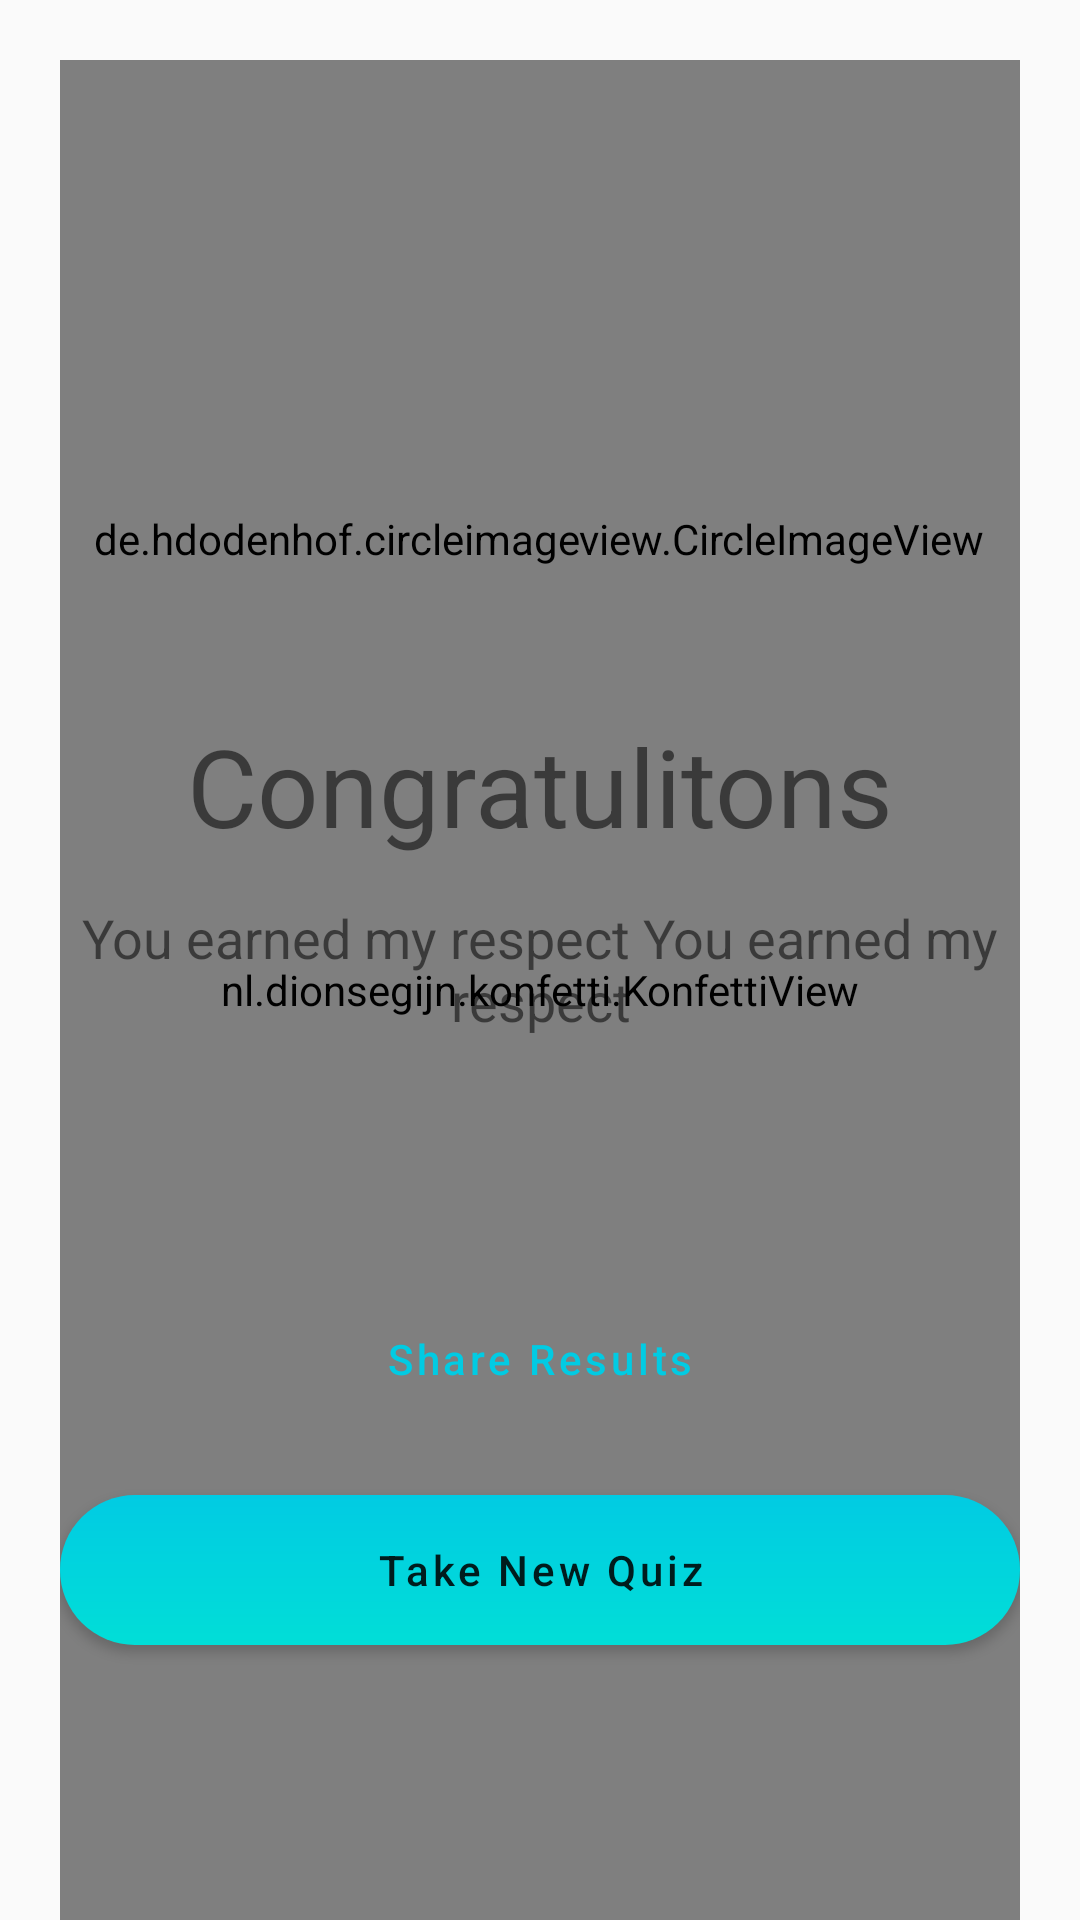

Produce the Android XML layout that renders to this screen, including the resource entries it uses.
<!-- AndroidManifest.xml: application theme AppTheme -->
<!-- res/layout/fragment_congrats.xml -->
<?xml version="1.0" encoding="utf-8"?>
<androidx.constraintlayout.widget.ConstraintLayout xmlns:android="http://schemas.android.com/apk/res/android"
    xmlns:app="http://schemas.android.com/apk/res-auto"
    android:layout_width="match_parent"
    android:layout_height="match_parent"
    android:layout_marginStart="20dp"
    android:layout_marginEnd="20dp"
    android:paddingLeft="20dp"

    android:paddingTop="20dp"
    android:paddingRight="20dp">

    <nl.dionsegijn.konfetti.KonfettiView
        android:id="@+id/celebr_view"
        android:layout_width="match_parent"
        android:layout_height="match_parent" />

    <de.hdodenhof.circleimageview.CircleImageView
        android:id="@+id/imageView4"
        android:layout_width="wrap_content"
        android:layout_height="wrap_content"
        android:layout_marginTop="8dp"
        android:layout_marginBottom="8dp"
        app:layout_constraintBottom_toBottomOf="parent"
        app:layout_constraintEnd_toEndOf="parent"
        app:layout_constraintHorizontal_bias="0.498"
        app:layout_constraintStart_toStartOf="parent"
        app:layout_constraintTop_toTopOf="parent"
        app:layout_constraintVertical_bias="0.243"
        app:srcCompat="@drawable/ic_launcher_background" />

    <TextView
        android:id="@+id/textView8"
        android:layout_width="wrap_content"
        android:layout_height="wrap_content"
        android:layout_marginBottom="8dp"
        android:singleLine="false"
        android:text="Congratulitons"
        android:textSize="36sp"
        app:layout_constraintBottom_toBottomOf="parent"
        app:layout_constraintEnd_toEndOf="parent"
        app:layout_constraintStart_toStartOf="parent"
        app:layout_constraintTop_toBottomOf="@+id/imageView4"
        app:layout_constraintVertical_bias="0.123" />

    <TextView
        android:id="@+id/textView9"
        android:layout_width="wrap_content"
        android:layout_height="wrap_content"
        android:layout_marginBottom="8dp"
        android:maxLines="3"
        android:singleLine="false"
        android:text="You earned my respect You earned my respect"
        android:textAlignment="center"
        android:textSize="18sp"
        app:layout_constraintBottom_toBottomOf="parent"
        app:layout_constraintEnd_toEndOf="parent"
        app:layout_constraintStart_toStartOf="parent"
        app:layout_constraintTop_toBottomOf="@+id/textView8"
        app:layout_constraintVertical_bias="0.048" />

    <Button
        android:id="@+id/button4"
        android:layout_width="0dp"
        android:layout_height="50dp"
        android:layout_marginTop="8dp"
        android:layout_marginBottom="8dp"
        android:background="@drawable/white_button_style"
        android:text="Share Results"
        android:textAppearance="@style/TextAppearance.MaterialComponents.Button"
        android:textColor="#01CBE3"
        app:layout_constraintBottom_toBottomOf="parent"
        app:layout_constraintEnd_toEndOf="parent"

        app:layout_constraintHorizontal_bias="0.498"
        app:layout_constraintStart_toStartOf="parent"
        app:layout_constraintTop_toBottomOf="@+id/textView9"
        app:layout_constraintVertical_bias="0.325" />

    <Button
        android:id="@+id/button5"
        android:layout_width="0dp"
        android:layout_height="50dp"
        android:layout_marginTop="8dp"
        android:layout_marginBottom="8dp"
        android:background="@drawable/button_style"
        android:text="Take New Quiz"
        android:textAppearance="@style/TextAppearance.MaterialComponents.Button"
        android:textColor="@color/carbon_white"
        app:layout_constraintBottom_toBottomOf="parent"
        app:layout_constraintEnd_toEndOf="parent"
        app:layout_constraintStart_toStartOf="parent"
        app:layout_constraintTop_toBottomOf="@+id/textView9"
        app:layout_constraintVertical_bias="0.633" />

</androidx.constraintlayout.widget.ConstraintLayout>
<!-- resources referenced by this layout -->
<resources>
  <!-- drawable button_style (drawable) -->
  <?xml version="1.0" encoding="utf-8"?>
  <shape xmlns:android="http://schemas.android.com/apk/res/android"
      android:shape="rectangle">
      
      <corners android:radius="72dp" />
      <gradient
          android:angle="270"
          android:endColor="#01DED7"
          android:startColor="#01CBE3" />
  
  </shape>
  <!-- drawable white_button_style (drawable) -->
  <?xml version="1.0" encoding="utf-8"?>
  <selector xmlns:android="http://schemas.android.com/apk/res/android">
      <gradient android:angle="270" android:startColor="#FFFF" />
  </selector>
  <style name="AppTheme" parent="Theme.AppCompat.Light.NoActionBar">
          
          <item name="android:textAllCaps">false</item>
          <item name="colorPrimary">@color/colorPrimary</item>
          <item name="colorPrimaryDark">@color/colorPrimaryDark</item>
          <item name="colorAccent">@color/carbon_grey_300</item>
      </style>
  <color name="colorPrimary">#008577</color>
  <color name="colorPrimaryDark">#00574B</color>
</resources>
